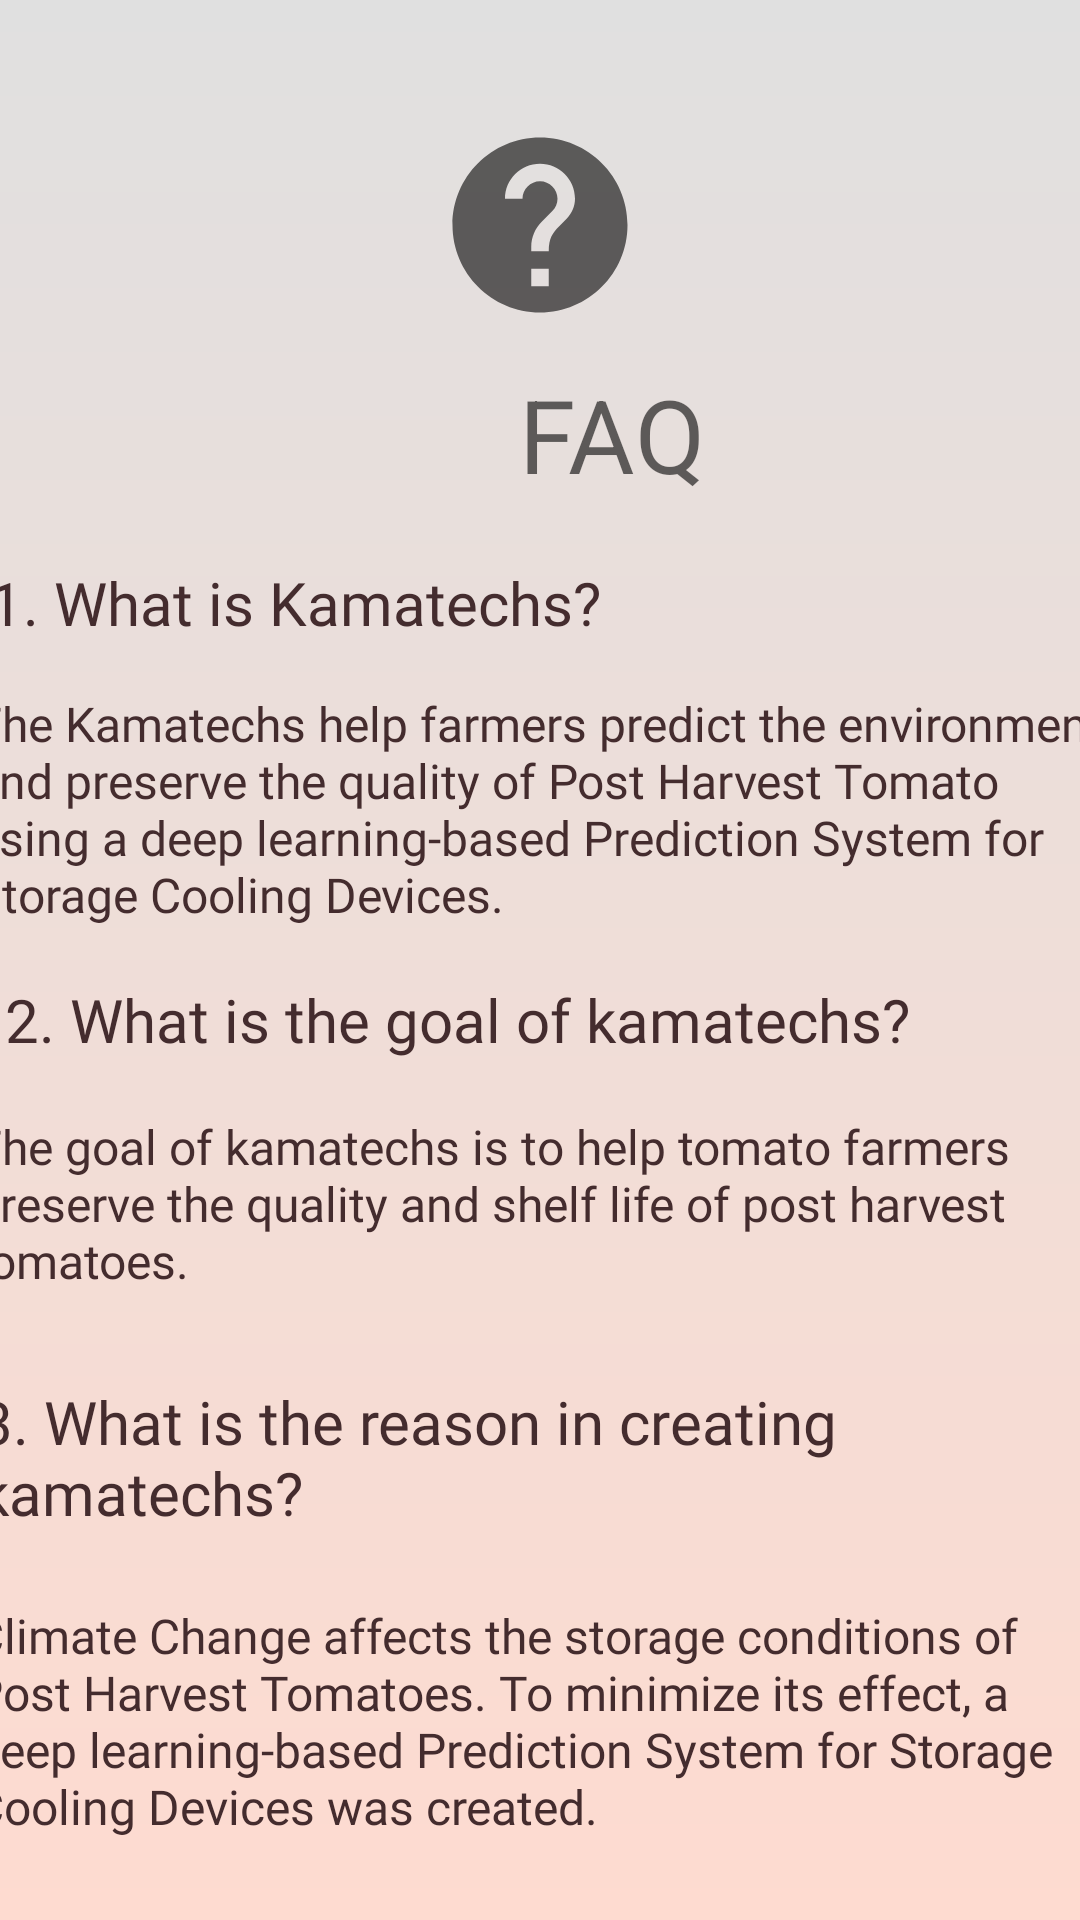

Write the Android layout XML for this screen, with the resource values it uses.
<!-- AndroidManifest.xml: application theme Theme.Kamatechs -->
<!-- res/layout/fragment_faq.xml -->
<?xml version="1.0" encoding="utf-8"?>
<layout xmlns:android="http://schemas.android.com/apk/res/android"
    xmlns:tools="http://schemas.android.com/tools"
    xmlns:app="http://schemas.android.com/apk/res-auto"
    tools:context=".FAQ">


    <androidx.constraintlayout.widget.ConstraintLayout
        android:background="@drawable/gradient_bg"
        android:id="@+id/faqConstraint"
        android:layout_width="match_parent"
        android:layout_height="match_parent">

        <ImageView
            android:id="@+id/imageFaq"
            android:layout_width="123dp"
            android:layout_height="70dp"
            android:layout_marginStart="115dp"
            android:layout_marginTop="40dp"
            android:layout_marginEnd="115dp"
            android:contentDescription="@string/todoo"
            app:layout_constraintEnd_toEndOf="parent"
            app:layout_constraintHorizontal_bias="0.49"
            app:layout_constraintStart_toStartOf="parent"
            app:layout_constraintTop_toTopOf="parent"
            app:srcCompat="@drawable/ic_baseline_question_mark_24"
            tools:ignore="ImageContrastCheck" />

        <TextView
            android:id="@+id/textView5"
            android:layout_width="wrap_content"
            android:layout_height="wrap_content"
            android:layout_marginStart="173dp"
            android:layout_marginTop="12dp"
            android:layout_marginEnd="174dp"
            style="@style/TextAppearance.Kamatechs.Title"
            android:text="@string/faq"
            android:textSize="34sp"
            app:layout_constraintEnd_toEndOf="parent"
            app:layout_constraintHorizontal_bias="0.0"
            app:layout_constraintStart_toStartOf="parent"
            app:layout_constraintTop_toBottomOf="@+id/imageFaq" />

        <TextView
            android:id="@+id/textView7"
            android:layout_width="wrap_content"
            android:layout_height="wrap_content"
            android:layout_marginStart="16dp"
            android:layout_marginTop="20dp"
            android:layout_marginEnd="180dp"
            android:fontFamily="@font/raleway_bold"
            android:text="@string/_1_what_is_kamatechs"
            android:textSize="20sp"
            android:textColor="@color/colorAccent"
            app:layout_constraintEnd_toEndOf="parent"
            app:layout_constraintStart_toStartOf="parent"
            app:layout_constraintTop_toBottomOf="@+id/textView5" />

        <TextView
            android:id="@+id/textView9"
            android:layout_width="wrap_content"
            android:layout_height="wrap_content"
            android:layout_marginStart="16dp"
            android:layout_marginTop="12dp"
            android:layout_marginEnd="71dp"
            android:fontFamily="@font/raleway_bold"
            android:textColor="@color/colorAccent"
            android:text="@string/_2_what_is_the_goal_of_kamatechs"
            android:textSize="20sp"
            app:layout_constraintEnd_toEndOf="parent"
            app:layout_constraintStart_toStartOf="parent"
            app:layout_constraintTop_toBottomOf="@+id/textView8" />

        <TextView
            android:id="@+id/textView11"
            android:layout_width="354dp"
            android:layout_height="62dp"
            android:layout_marginStart="16dp"
            android:layout_marginTop="16dp"
            android:layout_marginEnd="37dp"
            android:textColor="@color/colorAccent"
            android:text="@string/_3_what_is_the_reason_in_creating_kamatechs"
            android:textSize="20sp"
            android:fontFamily="@font/raleway_bold"
            app:layout_constraintEnd_toEndOf="parent"
            app:layout_constraintStart_toStartOf="parent"
            app:layout_constraintTop_toBottomOf="@+id/textView10" />

        <TextView
            android:id="@+id/textView8"
            android:layout_width="379dp"
            android:layout_height="84dp"
            android:layout_marginStart="16dp"
            android:layout_marginTop="16dp"
            android:layout_marginEnd="16dp"
            android:fontFamily="@font/raleway"
            android:text="@string/the_kamatechs_help_farmers_predict_the_environment_and_preserve_the_quality_of_post_harvest_tomato_using_a_deep_learning_based_prediction_system_for_storage_cooling_devices"
            android:textSize="16sp"
            android:textColor="@color/colorAccent"
            app:layout_constraintEnd_toEndOf="parent"
            app:layout_constraintStart_toStartOf="parent"
            app:layout_constraintTop_toBottomOf="@+id/textView7" />

        <TextView
            android:id="@+id/textView12"
            android:layout_width="379dp"
            android:layout_height="84dp"
            android:layout_marginStart="16dp"
            android:layout_marginTop="12dp"
            android:layout_marginEnd="16dp"
            android:fontFamily="@font/raleway"
            android:textColor="@color/colorAccent"
            android:text="@string/climate_change_affects_the_storage_conditions_of_post_harvest_tomatoes_to_minimize_its_effect_a_deep_learning_based_prediction_system_for_storage_cooling_devices_was_created"
            android:textSize="16sp"
            app:layout_constraintEnd_toEndOf="parent"
            app:layout_constraintStart_toStartOf="parent"
            app:layout_constraintTop_toBottomOf="@+id/textView11" />

        <TextView
            android:id="@+id/textView10"
            android:layout_width="376dp"
            android:layout_height="73dp"
            android:layout_marginStart="16dp"
            android:layout_marginTop="18dp"
            android:layout_marginEnd="19dp"
            android:fontFamily="@font/raleway"
            android:textColor="@color/colorAccent"
            android:text="@string/the_goal_of_kamatechs_is_to_help_tomato_farmers_preserve_the_quality_and_shelf_life_of_post_harvest_tomatoes"
            android:textSize="16sp"
            app:layout_constraintEnd_toEndOf="parent"
            app:layout_constraintStart_toStartOf="parent"
            app:layout_constraintTop_toBottomOf="@+id/textView9" />
    </androidx.constraintlayout.widget.ConstraintLayout>
</layout>
<!-- resources referenced by this layout -->
<resources>
  <color name="colorAccent">@color/textColorPrimary</color>
  <!-- drawable gradient_bg (drawable) -->
  <?xml version="1.0" encoding="utf-8"?>
  <shape xmlns:android="http://schemas.android.com/apk/res/android"
      android:shape="rectangle">
      <gradient
          android:angle="90"
          android:startColor="#FEDBD0"
          android:endColor="#E0E0E0"
          android:type="linear"/>
  </shape>
  <!-- drawable ic_baseline_question_mark_24 (drawable) -->
  <vector xmlns:android="http://schemas.android.com/apk/res/android"
      android:width="24dp"
      android:height="24dp"
      android:viewportWidth="24"
      android:viewportHeight="24"
      android:tint="?attr/colorControlNormal"
      android:autoMirrored="true">
      <path
          android:fillColor="@android:color/white"
          android:pathData="M12,2C6.48,2 2,6.48 2,12s4.48,10 10,10 10,-4.48 10,-10S17.52,2 12,2zM13,19h-2v-2h2v2zM15.07,11.25l-0.9,0.92C13.45,12.9 13,13.5 13,15h-2v-0.5c0,-1.1 0.45,-2.1 1.17,-2.83l1.24,-1.26c0.37,-0.36 0.59,-0.86 0.59,-1.41 0,-1.1 -0.9,-2 -2,-2s-2,0.9 -2,2L8,9c0,-2.21 1.79,-4 4,-4s4,1.79 4,4c0,0.88 -0.36,1.68 -0.93,2.25z"/>
  </vector>
  <string name="_1_what_is_kamatechs">1. What is Kamatechs?</string>
  <string name="_2_what_is_the_goal_of_kamatechs">2. What is the goal of kamatechs?</string>
  <string name="_3_what_is_the_reason_in_creating_kamatechs">3. What is the reason in creating kamatechs?</string>
  <string name="climate_change_affects_the_storage_conditions_of_post_harvest_tomatoes_to_minimize_its_effect_a_deep_learning_based_prediction_system_for_storage_cooling_devices_was_created">Climate Change affects the storage conditions of Post Harvest Tomatoes. To minimize its effect, a deep learning-based Prediction System for Storage Cooling Devices was created.</string>
  <string name="faq">FAQ</string>
  <string name="the_goal_of_kamatechs_is_to_help_tomato_farmers_preserve_the_quality_and_shelf_life_of_post_harvest_tomatoes">The goal of kamatechs is to help tomato farmers preserve the quality and shelf life of post harvest tomatoes.</string>
  <string name="the_kamatechs_help_farmers_predict_the_environment_and_preserve_the_quality_of_post_harvest_tomato_using_a_deep_learning_based_prediction_system_for_storage_cooling_devices">The Kamatechs help farmers predict the environment and preserve the quality of Post Harvest Tomato using a deep learning-based Prediction System for Storage Cooling Devices.</string>
  <string name="todoo">TODO</string>
  <style name="TextAppearance.Kamatechs.Title" parent="TextAppearance.MaterialComponents.Headline4">
          <item name="textAllCaps">true</item>
          <item name="android:textStyle">bold</item>
          <item name="android:textColor">@color/textColorPrimary</item>
          <item name="android:fontFamily">@font/raleway</item>
      </style>
  <style name="Theme.Kamatechs" parent="Theme.MaterialComponents.DayNight.DarkActionBar">
          
          <item name="colorPrimary">@color/colorPrimary</item>
          <item name="colorPrimaryDark">@color/colorPrimaryDark</item>
          <item name="colorAccent">@color/colorAccent</item>
          <item name="android:textColorPrimary">@color/textColorPrimary</item>
          <item name="snackbarStyle">@style/Widget.App.Snackbar</item>
      </style>
  <color name="textColorPrimary">#442C2E</color>
  <color name="colorPrimary">#FBB8AC</color>
  <color name="colorPrimaryDark">#FEDBD0</color>
  <style name="Widget.App.Snackbar" parent="Widget.MaterialComponents.Snackbar">
          <item name="materialThemeOverlay">@style/ThemeOverlay.App.Snackbar</item>
          <item name="actionTextColorAlpha">1</item>
      </style>
  <style name="ThemeOverlay.App.Snackbar" parent="">
          <item name="colorPrimary">@color/colorPrimaryDark</item>
          <item name="colorOnSurface">@color/textColorPrimary</item>
      </style>
</resources>
